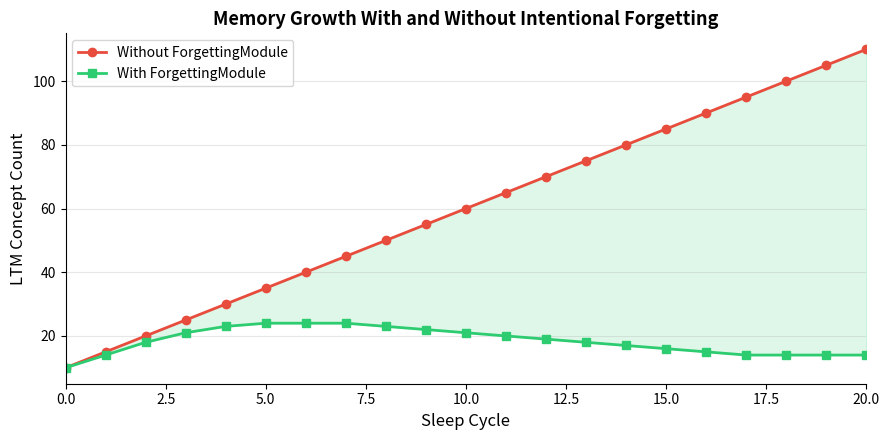

This figure's Python source: (Note: this script raises an exception after producing the figure.)
import matplotlib.pyplot as plt
import numpy as np

fig, ax = plt.subplots(figsize=(9, 4.5))

# Simulate 20 sleep cycles with 5 new concepts per cycle
np.random.seed(42)
cycles = np.arange(0, 21)

# Without forgetting: linear growth
without_forgetting = cycles * 5 + 10

# With forgetting: growth with pruning
with_forgetting = np.zeros_like(cycles, dtype=float)
with_forgetting[0] = 10
for i in range(1, len(cycles)):
    new_concepts = 5
    # Prune low-importance concepts based on current size
    prune_rate = min(0.4, 0.1 + 0.02 * i)
    pruned = int(with_forgetting[i-1] * prune_rate)
    with_forgetting[i] = with_forgetting[i-1] + new_concepts - pruned

ax.plot(cycles, without_forgetting, 'o-', color='#e74c3c', linewidth=2, markersize=6, label='Without ForgettingModule')
ax.plot(cycles, with_forgetting, 's-', color='#2ecc71', linewidth=2, markersize=6, label='With ForgettingModule')
ax.fill_between(cycles, with_forgetting, without_forgetting, alpha=0.15, color='#2ecc71')

ax.set_xlabel('Sleep Cycle', fontsize=12)
ax.set_ylabel('LTM Concept Count', fontsize=12)
ax.set_title('Memory Growth With and Without Intentional Forgetting', fontsize=13, fontweight='bold')
ax.legend(fontsize=10, loc='upper left')
ax.spines['top'].set_visible(False)
ax.spines['right'].set_visible(False)
ax.set_xlim(0, 20)
ax.grid(axis='y', alpha=0.3)

plt.tight_layout()
plt.savefig('/Users/saish/Downloads/SleepAI/research/latex/figures/memory_growth.pdf', format='pdf', bbox_inches='tight', dpi=300)
plt.savefig('/Users/saish/Downloads/SleepAI/research/latex/figures/memory_growth.png', format='png', bbox_inches='tight', dpi=300)
print("Memory growth figure generated.")
